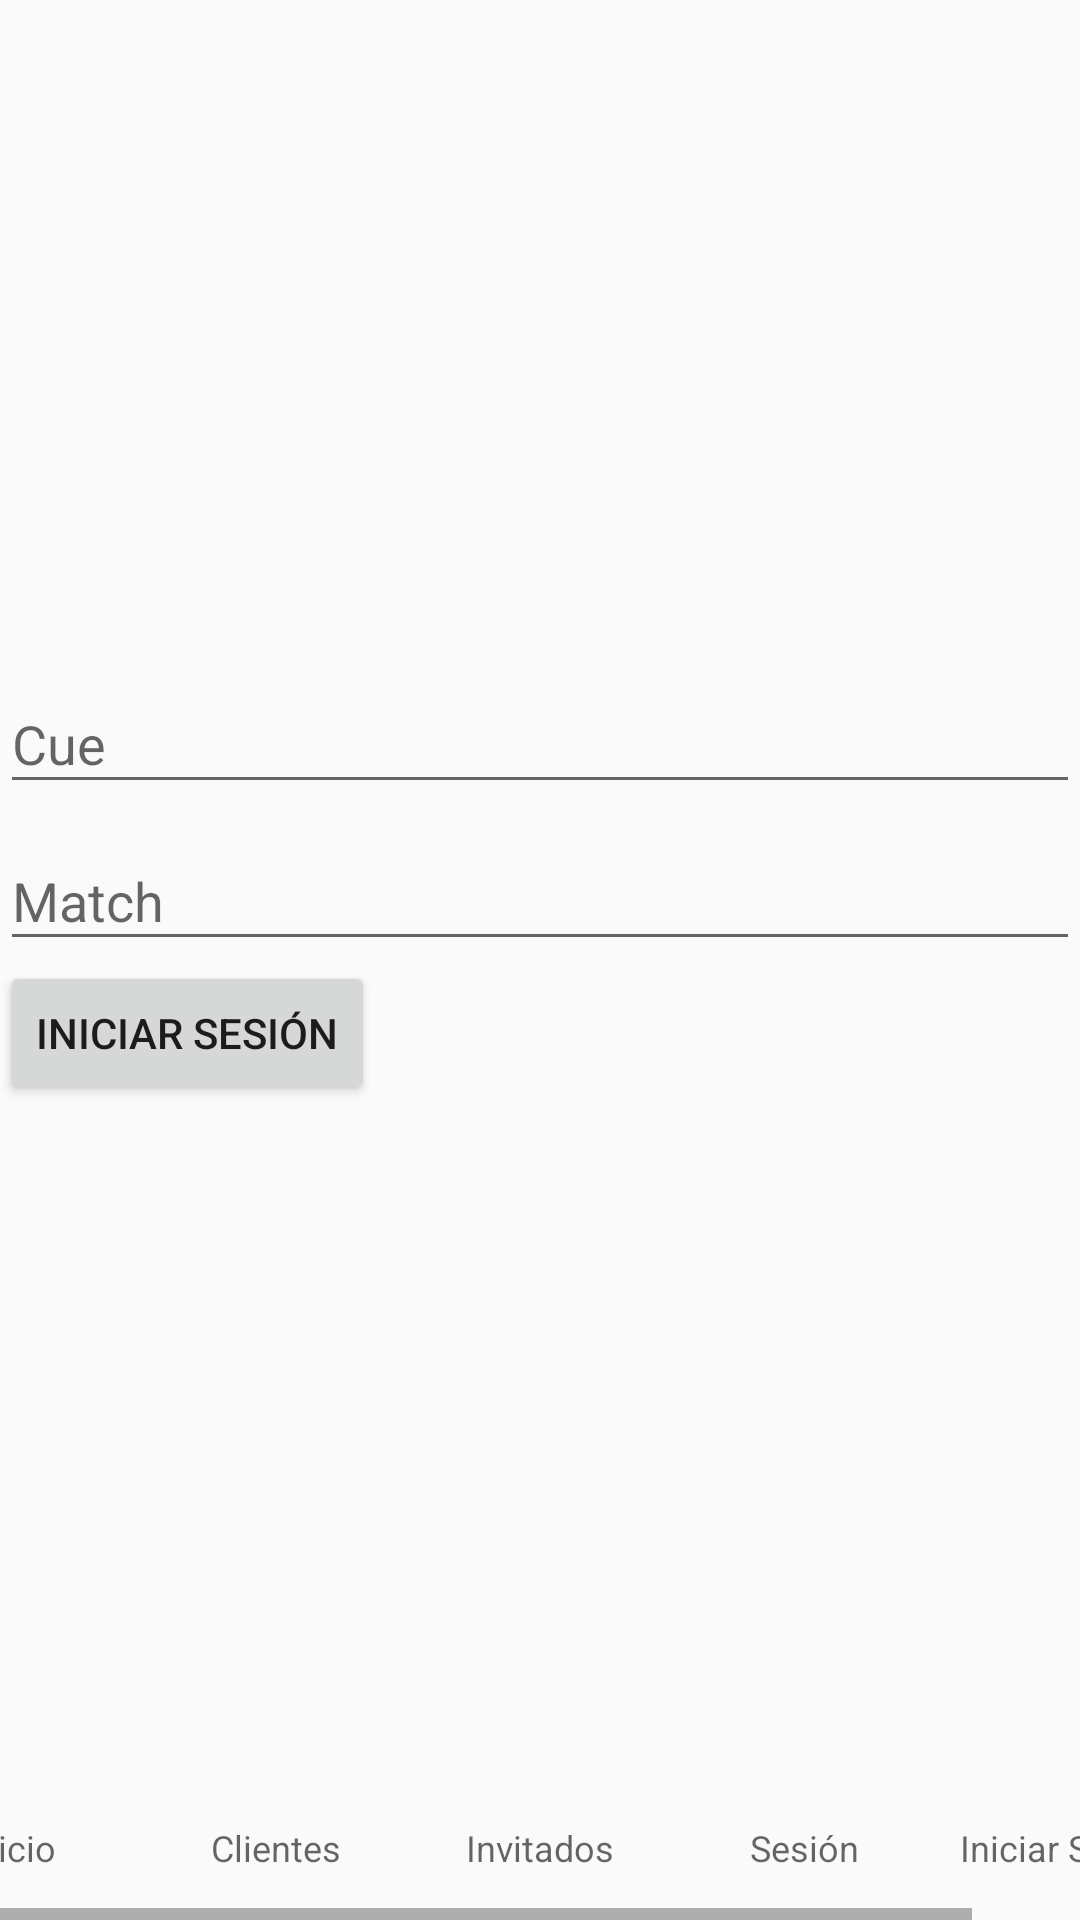

Write the Android layout XML for this screen, with the resource values it uses.
<!-- AndroidManifest.xml: application theme AppTheme -->
<!-- res/layout/form_inicia.xml -->
<?xml version="1.0" encoding="utf-8"?>
<android.support.constraint.ConstraintLayout xmlns:android="http://schemas.android.com/apk/res/android" 
  xmlns:app="http://schemas.android.com/apk/res-auto" 
  style="@style/body" 
  android:id="@+id/constraintLayout">
  <android.support.design.widget.CoordinatorLayout style="@style/main" 
    android:id="@+id/coordinator" 
    android:tag="coordinator" 
    app:layout_constraintBottom_toTopOf="@+id/navegacion" 
    app:layout_constraintLeft_toLeftOf="parent" 
    app:layout_constraintTop_toTopOf="parent">
    <android.support.v4.widget.NestedScrollView android:id="@+id/nestedScrollView" 
      style="@style/scroll_responsivo">
      <android.support.v7.widget.LinearLayoutCompat android:id="@+id/linearLayout" 
        android:layout_width="match_parent" 
        android:layout_height="wrap_content" 
        android:orientation="vertical" 
        android:layout_gravity="center">
        <android.support.design.widget.TextInputLayout android:id="@+id/campoCue" 
          android:layout_width="match_parent" 
          android:layout_height="wrap_content">
          <android.support.design.widget.TextInputEditText android:id="@+id/cue" 
            android:layout_width="match_parent" 
            android:layout_height="wrap_content"
            android:hint="@string/cue" 
            android:inputType="text"/>
        </android.support.design.widget.TextInputLayout>
        <android.support.design.widget.TextInputLayout android:id="@+id/campoMatch" 
          android:layout_width="match_parent" 
          android:layout_height="wrap_content">
          <android.support.design.widget.TextInputEditText android:id="@+id/match" 
            android:layout_width="match_parent" 
            android:layout_height="wrap_content" 
            android:hint="@string/match" 
            android:inputType="textPassword"/>
        </android.support.design.widget.TextInputLayout>
        <Button android:id="@+id/iniciaSesion" 
          android:layout_width="wrap_content" 
          android:layout_height="wrap_content" 
          android:text="@string/iniciar_sesion" 
          android:onClick="iniciaSesion"/>
      </android.support.v7.widget.LinearLayoutCompat>
    </android.support.v4.widget.NestedScrollView>
  </android.support.design.widget.CoordinatorLayout>
  <include layout="@layout/form_navegacion" 
    android:id="@+id/navegacion"/>
</android.support.constraint.ConstraintLayout>
<!-- res/layout/form_navegacion.xml (included above) -->
<?xml version="1.0" encoding="utf-8"?>
<HorizontalScrollView xmlns:android="http://schemas.android.com/apk/res/android" 
  xmlns:app="http://schemas.android.com/apk/res-auto" 
  android:id="@+id/scrollNavegacion" 
  android:background="?android:attr/windowBackground" 
  android:layout_width="match_parent" 
  android:layout_height="wrap_content" 
  app:layout_constraintBottom_toBottomOf="parent" 
  app:layout_constraintLeft_toLeftOf="parent" 
  app:layout_constraintRight_toRightOf="parent">
  <android.support.v7.widget.LinearLayoutCompat android:id="@+id/linearLayoutNavegacion" 
    android:layout_width="wrap_content" 
    android:layout_height="wrap_content" 
    android:layout_gravity="center" 
    android:orientation="horizontal">
    <Button android:id="@+id/navInicio" 
      style="@style/tab" 
      android:text="@string/inicio" 
      android:onClick="clicNavInicio" />
    <Button android:id="@+id/navClientes" 
      style="@style/tab" 
      android:text="@string/clientes" 
      android:onClick="clicNavClientes" />
    <Button android:id="@+id/navInvitados" 
      style="@style/tab" 
      android:text="@string/invitados" 
      android:onClick="clicNavInvitados"/>
    <Button android:id="@+id/navSesion" 
      style="@style/tab" 
      android:text="@string/sesion" 
      android:onClick="clicNavSesion"/>
    <Button android:id="@+id/navInicia" 
      style="@style/tab" 
      android:text="@string/iniciar_sesion" 
      android:onClick="clicNavInicia"/>
  </android.support.v7.widget.LinearLayoutCompat>
</HorizontalScrollView>
<!-- resources referenced by this layout -->
<resources>
  <string name="clientes">Clientes</string>
  <string name="cue">Cue</string>
  <string name="iniciar_sesion">Iniciar Sesión</string>
  <string name="inicio">Inicio</string>
  <string name="invitados">Invitados</string>
  <string name="match">Match</string>
  <string name="sesion">Sesión</string>
  <style name="body">
      <item name="android:layout_width">match_parent</item>
      <item name="android:layout_height">match_parent</item>
    </style>
  <style name="main">
      <item name="android:layout_width">match_parent</item>
      <item name="android:layout_height">0dp</item>
      <item name="android:layout_marginBottom">8dp</item>
    </style>
  <style name="scroll_responsivo">
      <item name="android:layout_width">match_parent</item>
      <item name="android:layout_height">match_parent</item>
    </style>
  <style name="tab" parent="Widget.AppCompat.Button">
      <item name="android:layout_width">wrap_content</item>
      <item name="android:layout_height">wrap_content</item>
      <item name="android:background">?android:attr/windowBackground</item>
      <item name="android:textAppearance">
        @style/TextAppearance.AppCompat.Caption
      </item>
    </style>
  <style name="AppTheme" parent="Theme.AppCompat.Light.DarkActionBar">
      <item name="colorPrimary">@color/colorPrimary</item>
      <item name="colorPrimaryDark">@color/colorPrimaryDark</item>
      <item name="colorAccent">@color/colorAccent</item>
    </style>
  <!-- not gathered from this repository: default colours our renderer supplied (Android Studio template values) -->
  <color name="colorPrimary">#FF6200EE</color>
  <color name="colorPrimaryDark">#FF3700B3</color>
  <color name="colorAccent">#FF03DAC5</color>
</resources>
